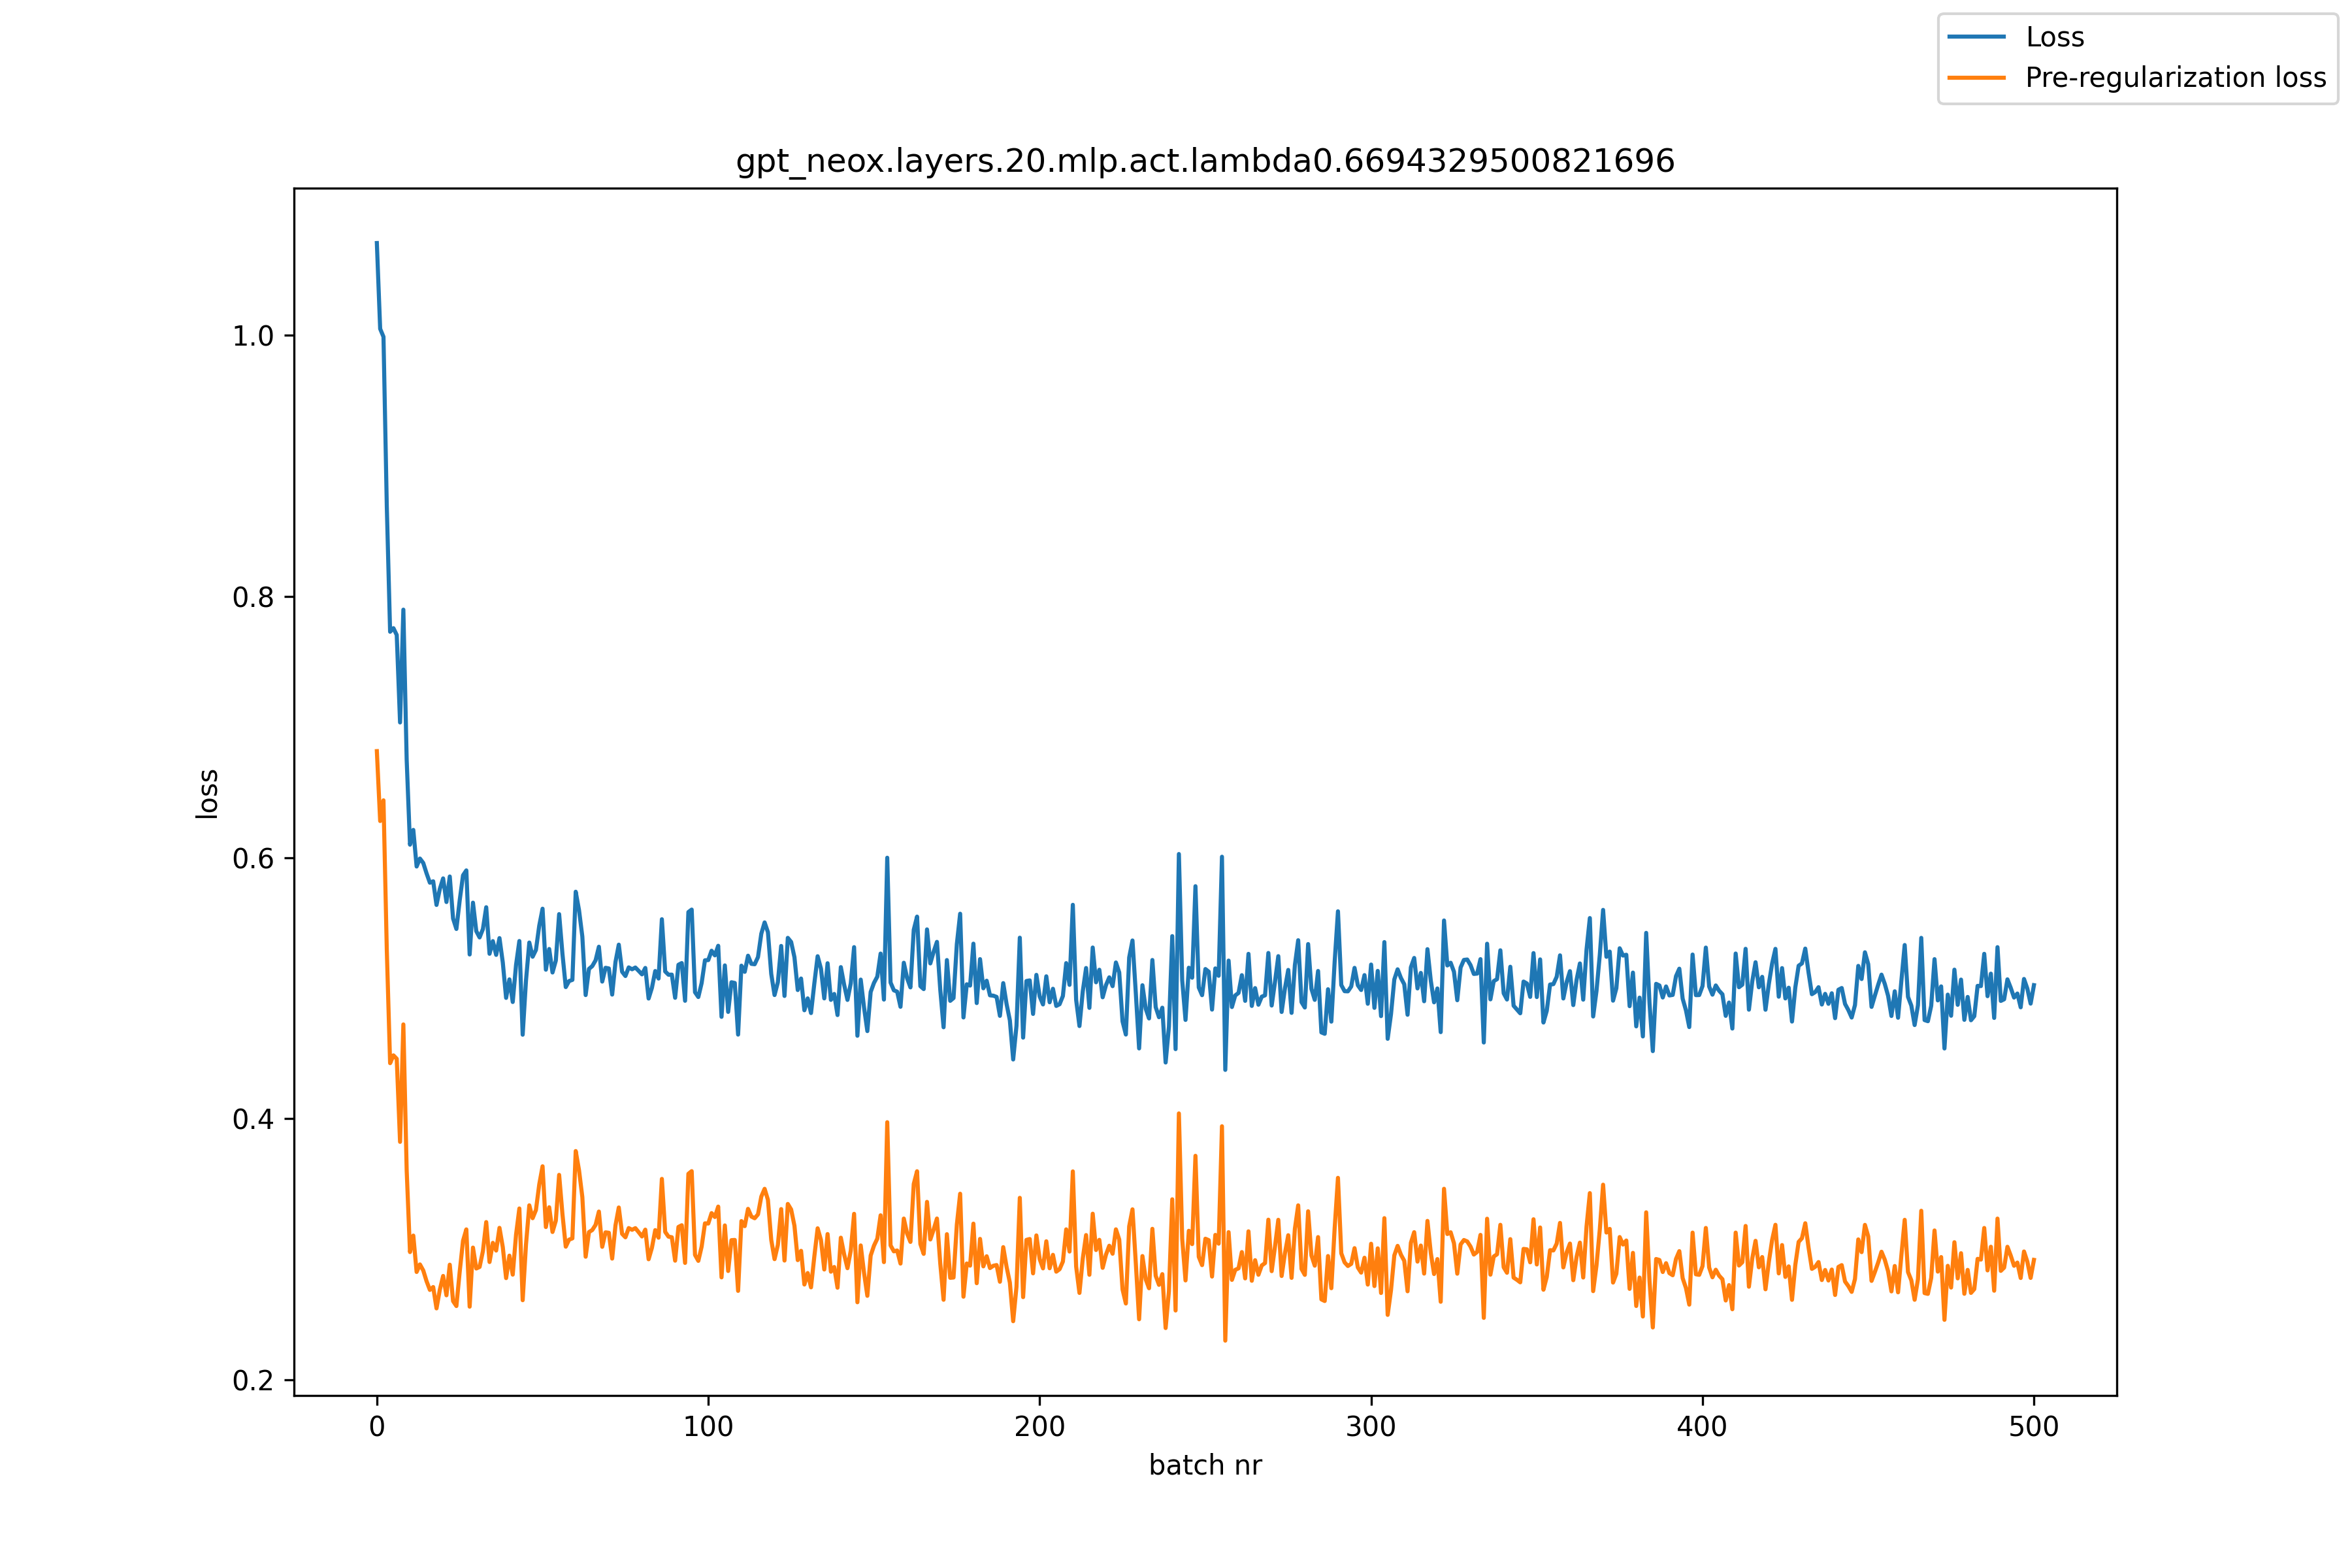

Source data for this figure (header and first rows):
, loss, pre_reg_loss
0, 1.071, 0.6816
1, 1.005, 0.6281
2, 0.999, 0.6439
3, 0.8691, 0.5293
4, 0.773, 0.4426
5, 0.7758, 0.4486
6, 0.7706, 0.4459
7, 0.7036, 0.3823
8, 0.79, 0.4723
9, 0.6749, 0.3604
10, 0.61, 0.2979
11, 0.6213, 0.3105
12, 0.5932, 0.2826
13, 0.5993, 0.2884
14, 0.5959, 0.2838
15, 0.588, 0.2756
16, 0.5808, 0.2689
17, 0.5819, 0.2711
18, 0.5638, 0.2548
19, 0.576, 0.269
20, 0.5841, 0.2796
21, 0.566, 0.2648
22, 0.5856, 0.2882
23, 0.5534, 0.2603
24, 0.5454, 0.2565
25, 0.5674, 0.2829
26, 0.5865, 0.3065
27, 0.5902, 0.3152
28, 0.5258, 0.2561
29, 0.5655, 0.3013
30, 0.5437, 0.2853
31, 0.5389, 0.2865
32, 0.5453, 0.2986
33, 0.562, 0.3209
34, 0.5264, 0.2903
35, 0.5361, 0.305
36, 0.5255, 0.299
37, 0.5384, 0.3164
38, 0.5197, 0.3017
39, 0.4926, 0.2779
40, 0.5067, 0.2952
41, 0.4894, 0.2806
42, 0.5179, 0.3112
43, 0.5362, 0.3313
44, 0.4644, 0.261
45, 0.5059, 0.3036
46, 0.535, 0.3337
47, 0.5241, 0.3238
48, 0.5293, 0.3301
49, 0.5479, 0.3497
50, 0.5609, 0.3636
51, 0.5142, 0.3171
52, 0.53, 0.3322
53, 0.512, 0.3133
54, 0.5211, 0.3219
55, 0.5568, 0.357
56, 0.5264, 0.327
57, 0.5009, 0.302
58, 0.5055, 0.3074
59, 0.5064, 0.3084
... 441 more rows
